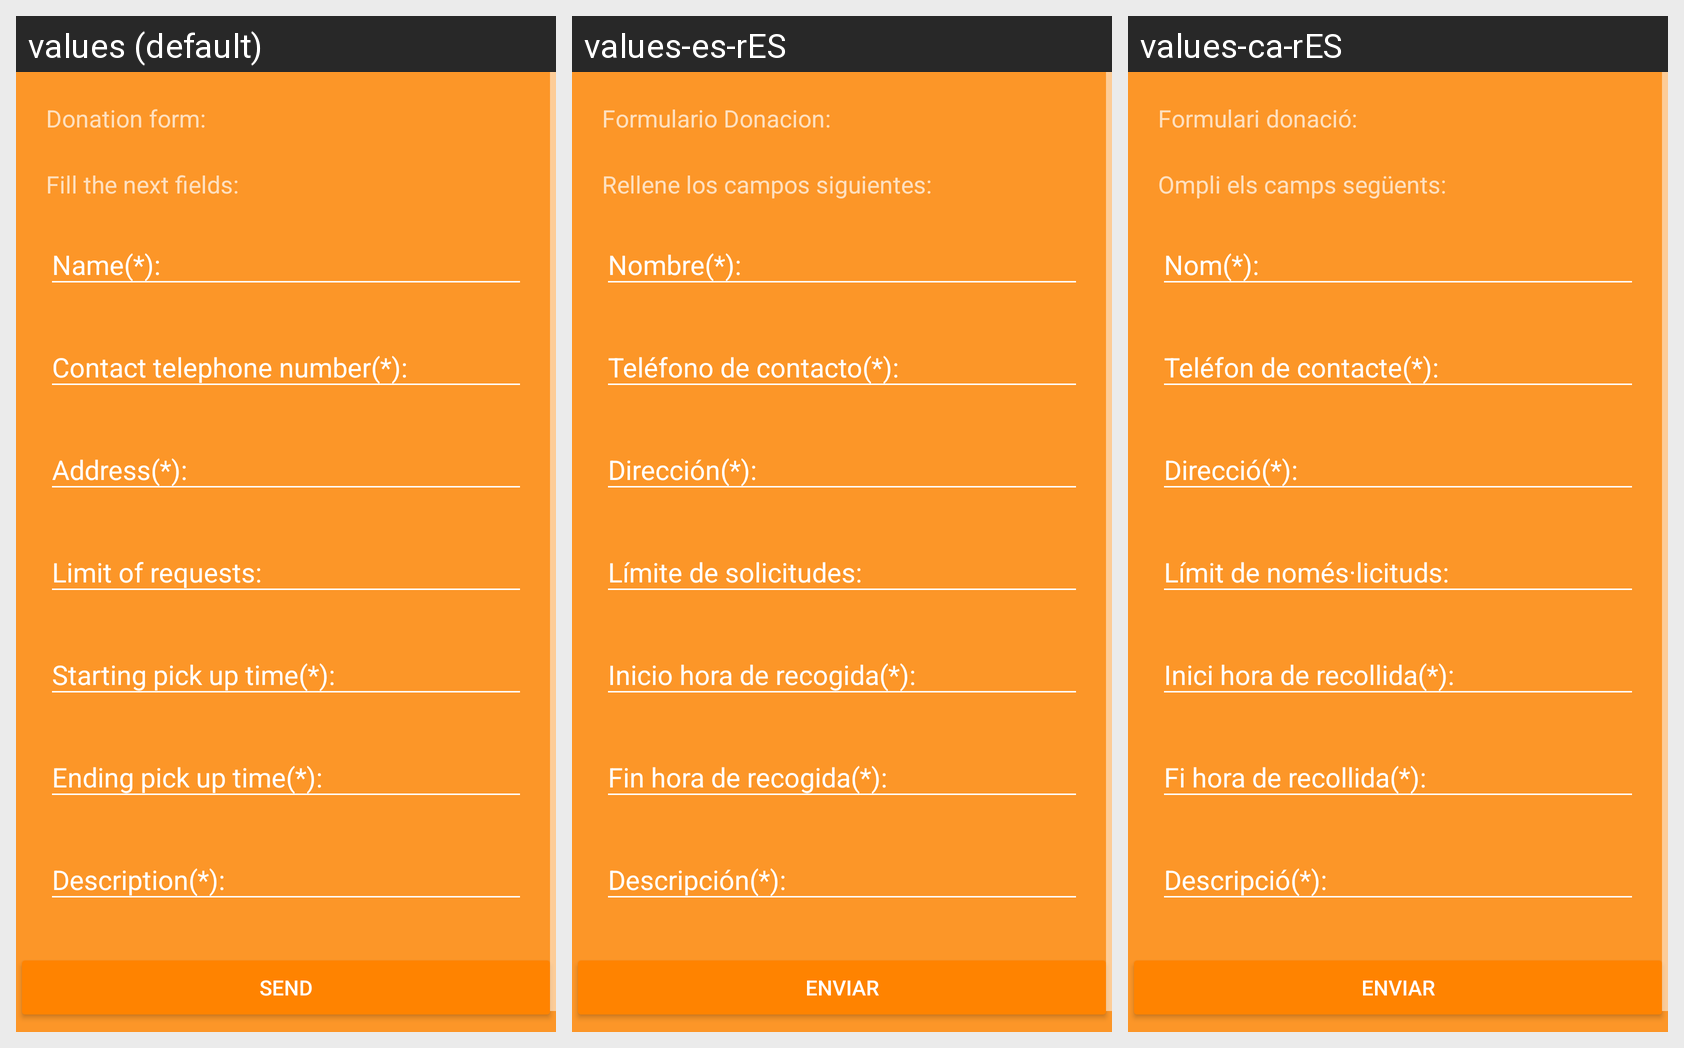

For this localized Android screen grid, give each drawn string resource with its value in every locale shown.
Android screen res/layout/fragment_donation_form.xml rendered under 3 locales, left to right: values (default), values-es-rES, values-ca-rES. Device: Nexus 5 (rendered at 1080×1920; each locale shown at half size, 540×960, under a caption strip naming it); theme AppTheme.Dark.
Strings drawn on this screen, with the default value and each locale's value (text and hints the layout hard-codes, and strings that could not be matched under every locale, appear in the picture but are not listed):

formulario_donacion
  values: Donation form:
  values-es-rES: Formulario Donacion:
  values-ca-rES: Formulari donació:

subtitulo_formulario
  values: Fill the next fields:
  values-es-rES: Rellene los campos siguientes:
  values-ca-rES: Ompli els camps següents:

enviar
  values: Send
  values-es-rES: Enviar
  values-ca-rES: Enviar
